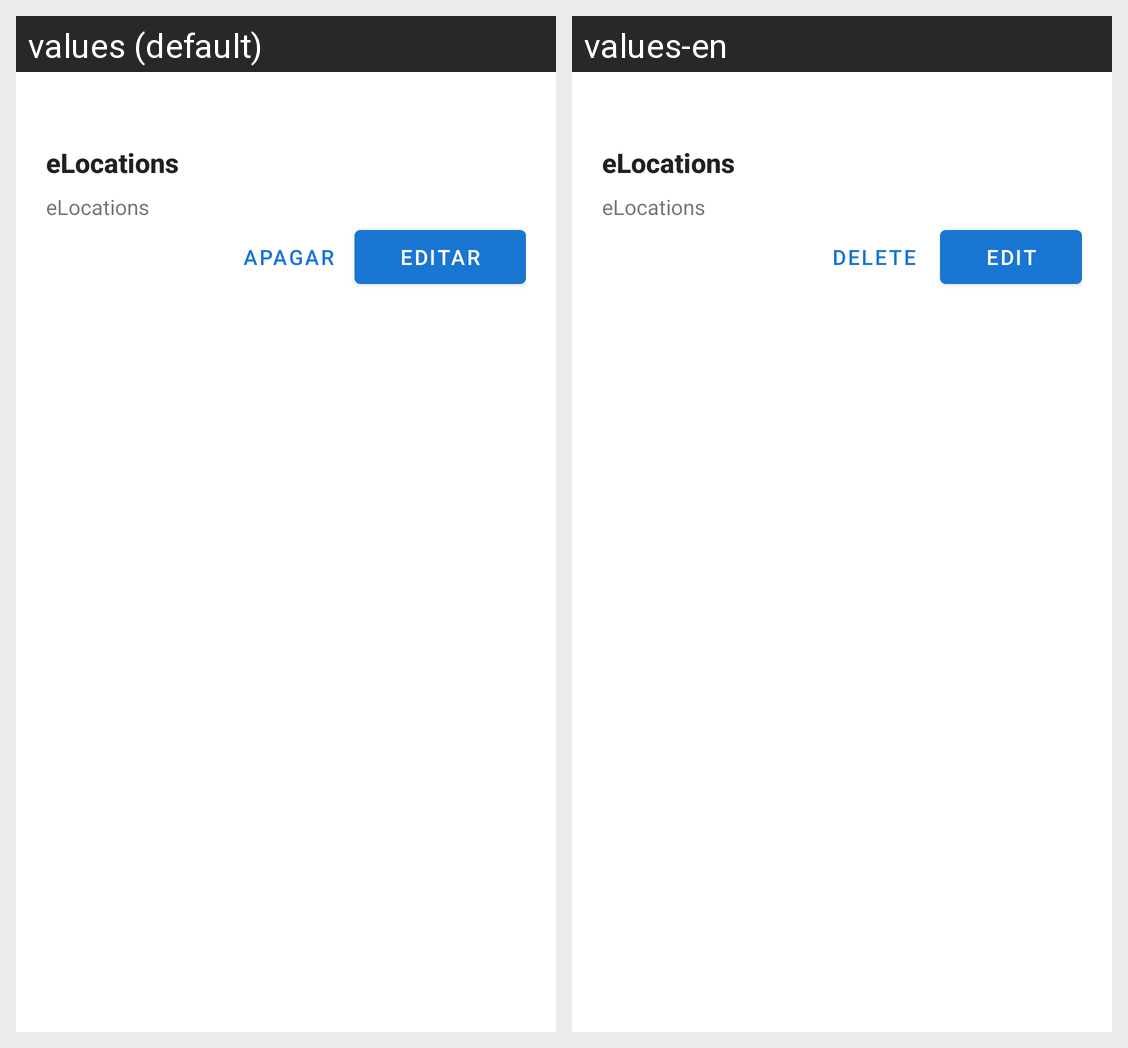

The Android screen above is rendered under two locales of the same app. Produce the string resources it draws, with the default and per-locale values.
Android screen res/layout/bottomsheet_business_details.xml rendered under 2 locales, left to right: values (default), values-en. Device: Nexus 5 (rendered at 1080×1920; each locale shown at half size, 540×960, under a caption strip naming it); theme Theme.ELocations.
Strings drawn on this screen, with the default value and each locale's value (text and hints the layout hard-codes, and strings that could not be matched under every locale, appear in the picture but are not listed):

app_name
  values: eLocations
  values-en: eLocations

action_edit
  values: Editar
  values-en: Edit

action_delete
  values: Apagar
  values-en: Delete
